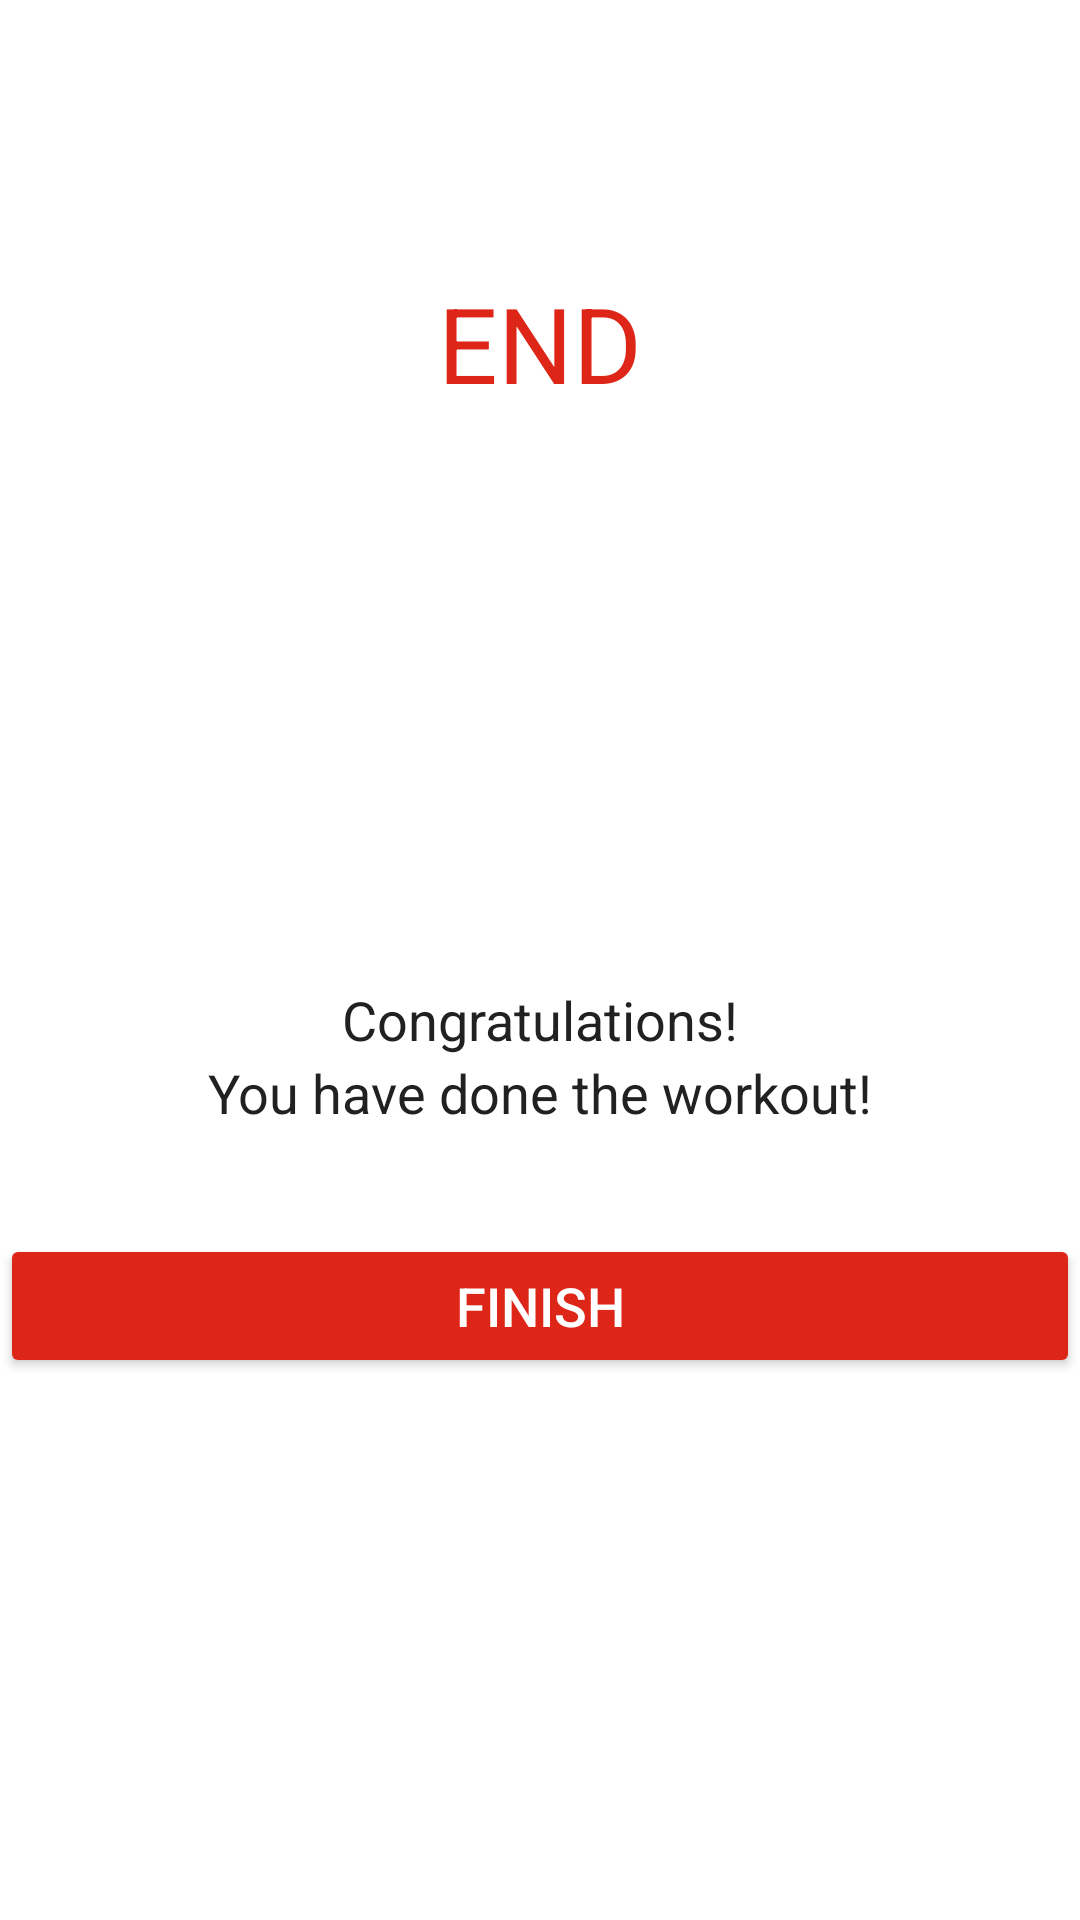

Here is an Android app screen rendered from its layout file. Give the layout XML and the strings, colors and styles it references.
<!-- AndroidManifest.xml: application theme Theme.WorkOutPal -->
<!-- res/layout/activity_finish.xml -->
<?xml version="1.0" encoding="utf-8"?>
<LinearLayout xmlns:android="http://schemas.android.com/apk/res/android"
    xmlns:tools="http://schemas.android.com/tools"
    android:layout_width="match_parent"
    android:layout_height="match_parent"
    android:background="@color/white"
    android:gravity="center_horizontal"
    android:orientation="vertical"
    tools:context=".FinishActivity">

    <androidx.appcompat.widget.Toolbar
        android:id="@+id/toolbar_finish_activity"
        android:layout_width="match_parent"
        android:layout_height="?android:attr/actionBarSize"
        android:background="#FFFFFF" />

    <TextView
        android:id="@+id/tvEnd"
        android:layout_width="wrap_content"
        android:layout_height="wrap_content"
        android:layout_marginTop="35dp"
        android:text="END"
        android:textColor="@color/colorAccent"
        android:textSize="35sp" />

    <LinearLayout
        android:layout_width="150dp"
        android:layout_height="150dp"
        android:layout_gravity="center"
        android:layout_marginTop="15dp"
        android:background="@drawable/item_circular_color_accent_border"
        android:gravity="center">

        
        <ImageView
            android:layout_width="50dp"
            android:layout_height="50dp"
            android:contentDescription="@string/image"
            android:src="@drawable/ic_action_done" />
    </LinearLayout>

    <TextView
        android:layout_width="wrap_content"
        android:layout_height="wrap_content"
        android:layout_marginTop="25dp"
        android:text="Congratulations!"
        android:textColor="#212121"
        android:textSize="18sp" />

    <TextView
        android:layout_width="wrap_content"
        android:layout_height="wrap_content"
        android:text="You have done the workout!"
        android:textColor="#212121"
        android:textSize="18sp" />

    <Button
        android:id="@+id/btnFinish"
        android:layout_width="match_parent"
        android:layout_height="wrap_content"
        android:layout_gravity="bottom"
        android:layout_marginTop="35dp"
        android:backgroundTint="@color/colorAccent"
        android:text="FINISH"
        android:textColor="#FFFFFF"
        android:textSize="18sp" />

</LinearLayout>
    
<!-- resources referenced by this layout -->
<resources>
  <color name="colorAccent">#DD2618</color>
  <color name="white">#FFFFFFFF</color>
  <string name="image">image</string>
  <style name="Theme.WorkOutPal" parent="Base.Theme.WorkOutPal" />
  <style name="Base.Theme.WorkOutPal" parent="Theme.Material3.DayNight.NoActionBar">
          
          
          <item name="colorPrimaryDark">@color/black</item>
          <item name="android:textColorPrimary">@color/colorPrimary</item>
          <item name="android:colorControlNormal">@color/colorPrimary</item>
          <item name="android:statusBarColor">#DD2618</item>
      </style>
  <color name="black">#FF000000</color>
  <color name="colorPrimary">#B2212121</color>
</resources>
